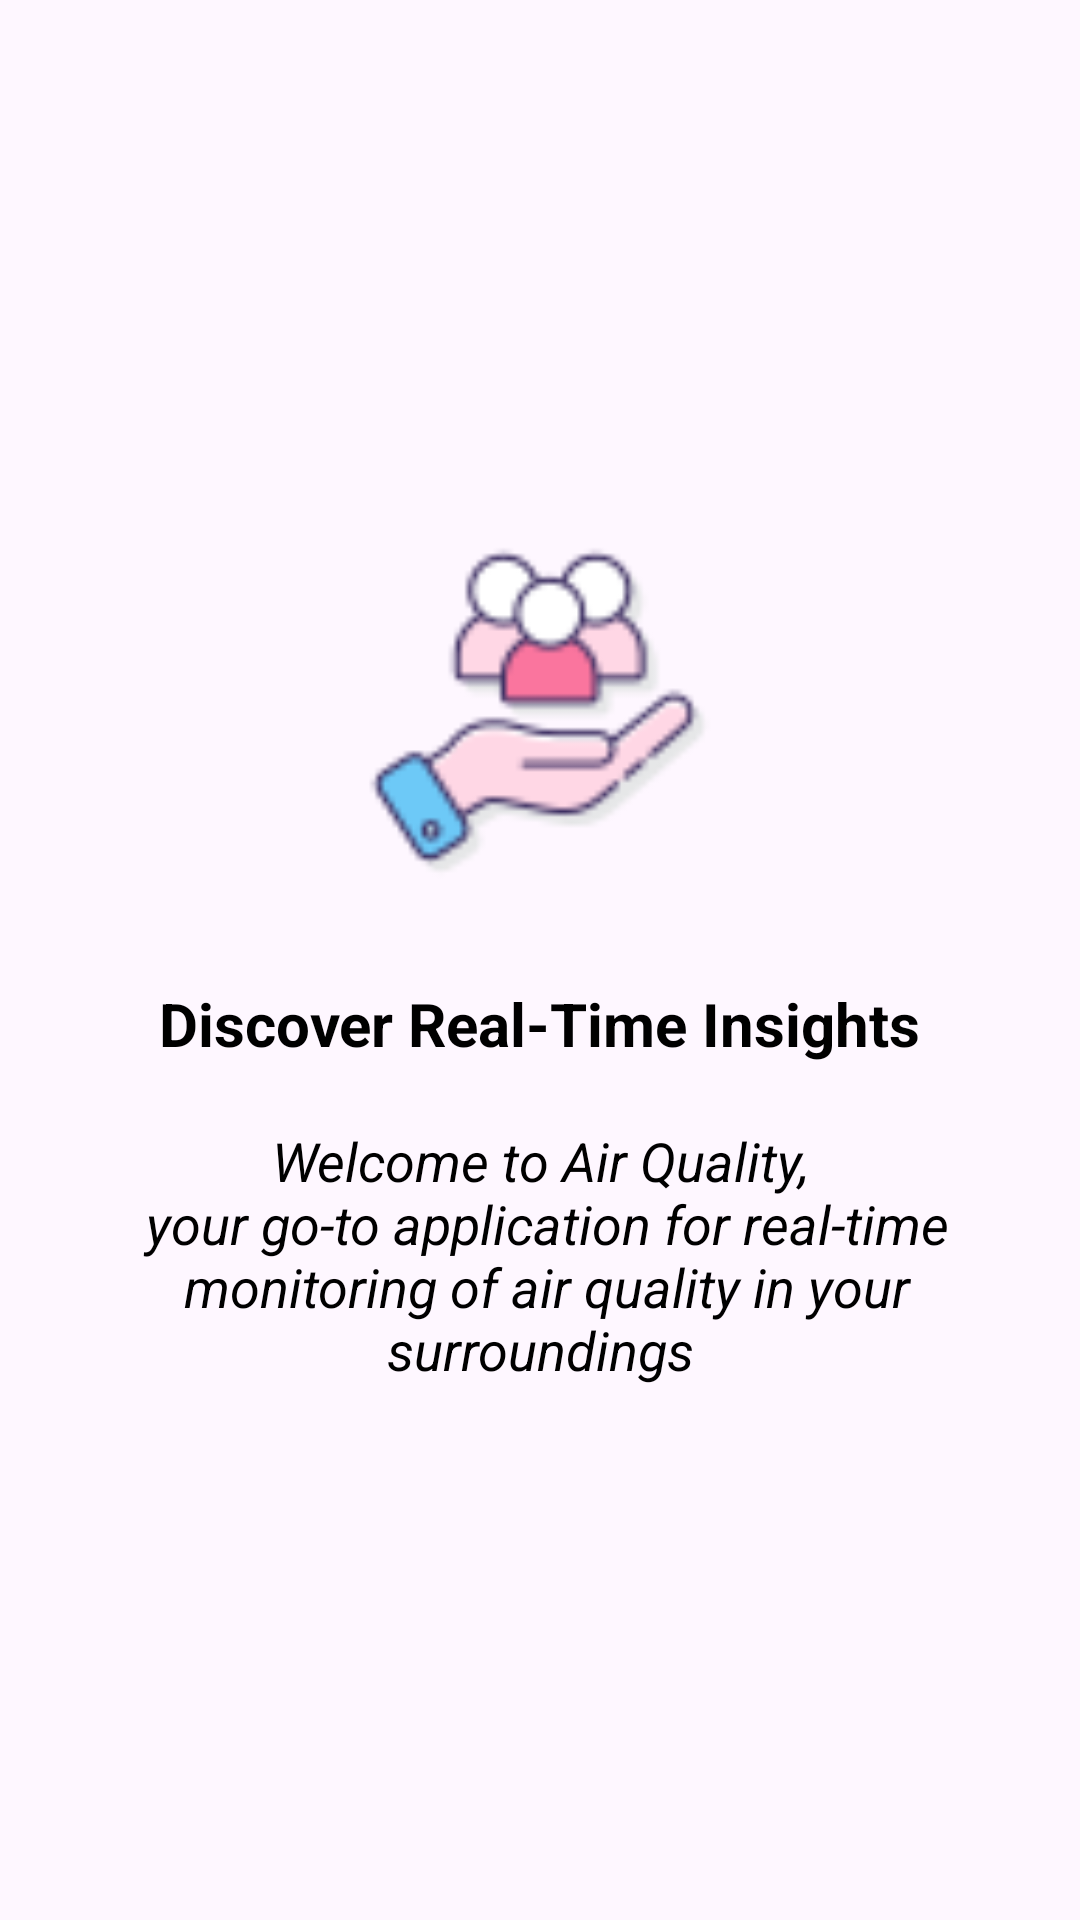

The Android layout XML behind this screen, and the referenced resources:
<!-- AndroidManifest.xml: application theme Theme.MobileApp -->
<!-- res/layout/fragment_onboarding1.xml -->
<?xml version="1.0" encoding="utf-8"?>
<LinearLayout xmlns:android="http://schemas.android.com/apk/res/android"
    xmlns:tools="http://schemas.android.com/tools"
    android:layout_width="match_parent"
    android:layout_height="match_parent"
    android:orientation="vertical"
    android:gravity="center"
    android:padding="16dp"
    tools:context=".Activities.OnboardingFragment1">

    <ImageView
        android:layout_width="120dp"
        android:layout_height="120dp"
        android:src="@drawable/icons8_onboarding_64" />

    <TextView
        android:layout_width="wrap_content"
        android:layout_height="wrap_content"
        android:text="@string/discover_real_time_insights"
        android:textSize="20sp"
        android:textStyle="bold"
        android:textColor="@color/black"
        android:layout_marginTop="30dp" />

    <TextView
        android:layout_width="wrap_content"
        android:layout_height="wrap_content"
        android:text="@string/welcome_to_air_quality_"
        android:textSize="18sp"
        android:textAlignment="center"
        android:textStyle="italic"
        android:textColor="@color/black"
        android:layout_marginTop="20dp" />

</LinearLayout>
<!-- resources referenced by this layout -->
<resources>
  <color name="black">#FF000000</color>
  <!-- drawable icons8_onboarding_64: png bitmap (drawable-nodpi, 3468 bytes) -->
  <string name="discover_real_time_insights">Discover Real-Time Insights</string>
  <string name="welcome_to_air_quality_">Welcome to Air Quality,\n your go-to application for real-time\n monitoring of air quality in your surroundings</string>
  <style name="Theme.MobileApp" parent="Base.Theme.MobileApp" />
  <style name="Base.Theme.MobileApp" parent="Theme.Material3.DayNight.NoActionBar">
          
          
          
          <item name="colorPrimary">@color/lavender</item>
          <item name="colorPrimaryVariant">@color/lavender</item>
          <item name="colorOnPrimary">@color/white</item>
          
          <item name="colorSecondary">@color/teal_200</item>
          <item name="colorSecondaryVariant">@color/teal_700</item>
          <item name="colorOnSecondary">@color/black</item>
          
          <item name="android:statusBarColor">?attr/colorPrimaryVariant</item>
          
          <item name="android:windowAnimationStyle">@style/CustomActivityAnimation</item>
      </style>
  <color name="lavender">#8692f7</color>
  <color name="white">#FFFFFFFF</color>
  <color name="teal_200">#FF03DAC5</color>
  <color name="teal_700">#FF018786</color>
  <style name="CustomActivityAnimation" parent="@android:style/Animation.Activity">
          <item name="android:activityOpenEnterAnimation">@anim/slide_in_right</item>
          <item name="android:activityOpenExitAnimation">@anim/slide_out_left</item>
      </style>
</resources>
